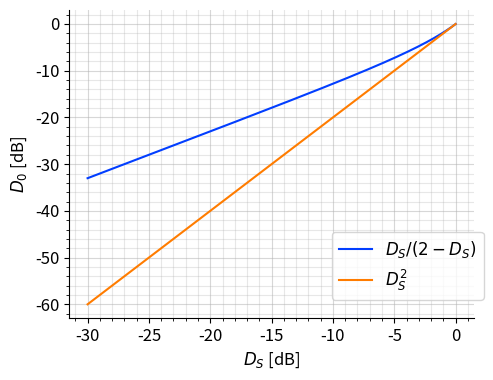
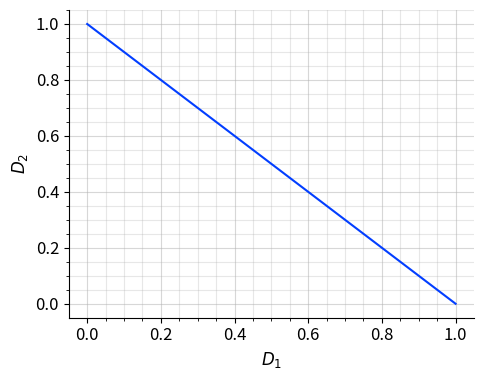

These figures' Python source, in order:
# -*- coding: utf-8 -*-
"""
Created on Mon Oct 11 12:24:49 2021

[redacted]
"""

import numpy as np
import matplotlib.pyplot as plt
import seaborn as sns

## example 1
D_S = np.linspace(0,1,1000)[1:-1]
D_C = D_S/(2-D_S)
low = D_S**2

font_size = 12

colors = sns.color_palette("bright")
fig = plt.figure(1, figsize=(5, 4))
plt.clf()
plt.rc('font', size=font_size)
plt.rc('figure', titlesize=font_size)
plt.rc('axes', labelsize=font_size)
plt.rc('axes', titlesize=font_size)

ax = fig.add_subplot(111)
ax.spines["top"].set_visible(False)
ax.spines["right"].set_visible(False)

plt.xticks(fontsize=font_size)
plt.yticks(fontsize=font_size)

ax.set(xlabel=r'$D_S$ [dB]', ylabel=r'$D_0$ [dB]')
ax.minorticks_on()
ax.grid(alpha=0.5)
ax.grid(alpha=0.3, which='minor')

ax.plot(10*np.log10(D_S),10*np.log10(D_C), color=colors[0], label=r'$D_S/(2-D_S)$')
ax.plot(10*np.log10(D_S), 10*np.log10(low), color=colors[1], label=r'$D_S^2$')

handles, labels = ax.get_legend_handles_labels()
fig.legend(handles, labels, loc="lower right", ncol=1, bbox_to_anchor=(1, 0.2))
fig.tight_layout(rect=[0, 0.0, 1, 0.99])
# plt.savefig("MD_dist_bound_exa_1.pdf")
plt.show()



## example 2
D_1 = np.linspace(0,1,10000000)[1:-1]
R_1 = 4
R_2 = 4

D_2 = 1 + np.exp(-2*(R_1+R_2)) - D_1



colors = sns.color_palette("bright")
fig = plt.figure(2, figsize=(5, 4))
plt.clf()
plt.rc('font', size=font_size)
plt.rc('figure', titlesize=font_size)
plt.rc('axes', labelsize=font_size)
plt.rc('axes', titlesize=font_size)

ax = fig.add_subplot(111)
ax.spines["top"].set_visible(False)
ax.spines["right"].set_visible(False)

plt.xticks(fontsize=font_size)
plt.yticks(fontsize=font_size)

ax.set(xlabel=r'$D_1$', ylabel=r'$D_2$')
ax.minorticks_on()
ax.grid(alpha=0.5)
ax.grid(alpha=0.3, which='minor')

ax.plot(D_1,(D_2), color=colors[0])


handles, labels = ax.get_legend_handles_labels()
#fig.legend(handles, labels, loc="lower right", ncol=1, bbox_to_anchor=(1, 0.23))
fig.tight_layout(rect=[0, 0.0, 1, 0.99])
# plt.savefig("MD_dist_bound_exa_2.pdf")
plt.show()

